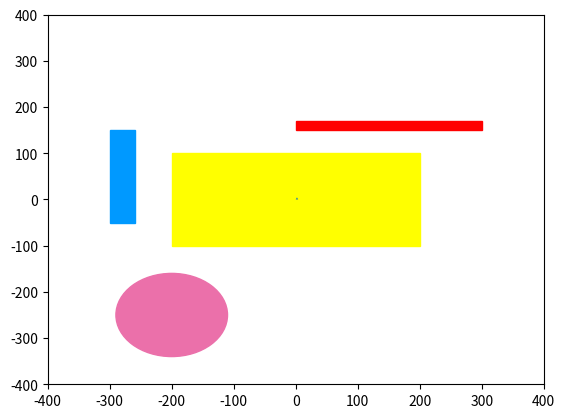

Reproduce this figure in Python.
import matplotlib
import matplotlib.pyplot as plt
from matplotlib.patches import Polygon
import numpy as np

fig = plt.figure()
ax = fig.add_subplot(111)
rect1 = matplotlib.patches.Rectangle((-200,-100), 400, 200, color='yellow')
rect2 = matplotlib.patches.Rectangle((0,150), 300, 20, color='red')
rect3 = matplotlib.patches.Rectangle((-300,-50), 40, 200, color='#0099FF')
circle1 = matplotlib.patches.Circle((-200,-250), radius=90, color='#EB70AA')
pts = np.array([[0,0], [4,0], [2,np.sqrt(5**2 - 2**2)]])
p = Polygon(pts, closed=True)

ax.add_patch(rect1)
ax.add_patch(rect2)
ax.add_patch(rect3)
ax.add_patch(circle1)
ax.add_patch(p)

plt.xlim([-400, 400])
plt.ylim([-400, 400])
plt.show()